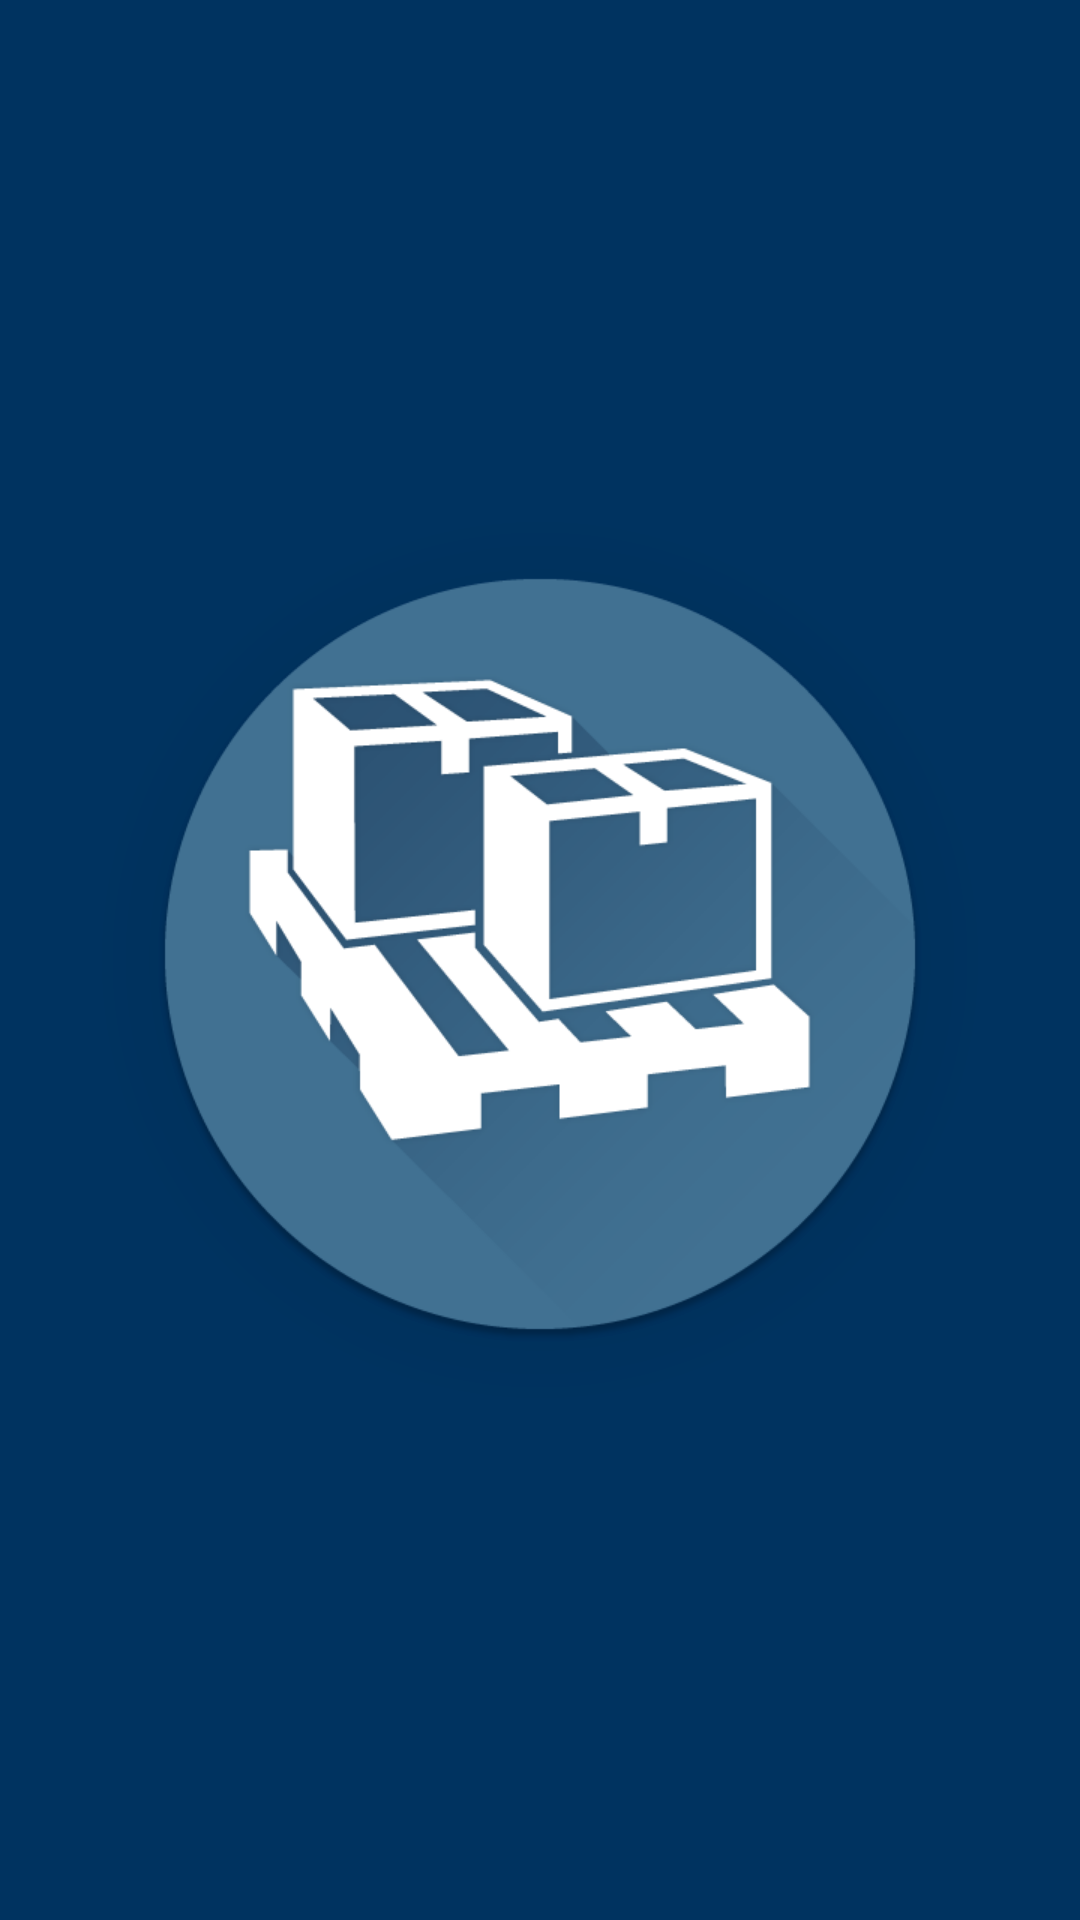

Layout XML and referenced resources for this Android screen:
<!-- AndroidManifest.xml: application theme SplashTheme -->
<!-- res/layout/layout_list.xml -->
<?xml version="1.0" encoding="utf-8"?>
<RelativeLayout
    xmlns:android="http://schemas.android.com/apk/res/android"
    android:layout_width="match_parent"
    android:layout_height="50dp"
    android:padding="10dp"
    android:background="?attr/selectableItemBackground">

    <TextView
        android:id="@+id/list_product"
        android:layout_width="wrap_content"
        android:layout_height="match_parent"
        android:gravity="center_vertical"
        android:layout_marginLeft="5dp"
        android:layout_marginRight="5dp"
        android:textSize="20sp"
        android:textStyle="bold" />

    <TextView
        android:id="@+id/list_lot_code"
        android:layout_width="wrap_content"
        android:layout_height="match_parent"
        android:gravity="center_vertical"
        android:layout_marginLeft="5dp"
        android:layout_marginRight="5dp"
        android:layout_toEndOf="@id/list_product"
        android:layout_toStartOf="@+id/list_bag_count"
        android:textSize="20sp" />

    <TextView
        android:id="@id/list_bag_count"
        android:layout_width="wrap_content"
        android:layout_height="match_parent"
        android:gravity="center_vertical"
        android:layout_marginLeft="5dp"
        android:layout_marginRight="5dp"
        android:layout_alignParentEnd="true"
        android:textStyle="bold"
        android:textSize="20sp" />

</RelativeLayout>
<!-- resources referenced by this layout -->
<resources>
  <style name="SplashTheme" parent="Theme.AppCompat.Light.NoActionBar">
          <item name="android:windowTranslucentStatus">true</item>
          <item name="android:windowTranslucentNavigation">true</item>
          <item name="android:windowBackground">@drawable/splash_screen</item>
      </style>
  <!-- drawable splash_screen (drawable) -->
  <?xml version="1.0" encoding="utf-8"?>
  <layer-list xmlns:android="http://schemas.android.com/apk/res/android">
  
      <item android:drawable="@drawable/splash_bg" />
  
      <item>
          <bitmap
              android:src="@drawable/app_logo"
              android:gravity="center" />
      </item>
  
  </layer-list>
  <!-- drawable splash_bg (drawable) -->
  <?xml version="1.0" encoding="utf-8"?>
  <shape
      xmlns:android="http://schemas.android.com/apk/res/android"
      android:shape="rectangle">
  
      <gradient
          android:angle="0"
          android:type="radial"
          android:gradientRadius="150dp"
          android:startColor="@color/bgSplashStart"
          android:endColor="@color/bgSplashEnd" />
  
  </shape>
  <!-- drawable app_logo: png bitmap (drawable-xhdpi, 41425 bytes) -->
  <color name="bgSplashStart">#00294d</color>
  <color name="bgSplashEnd">#003360</color>
</resources>
